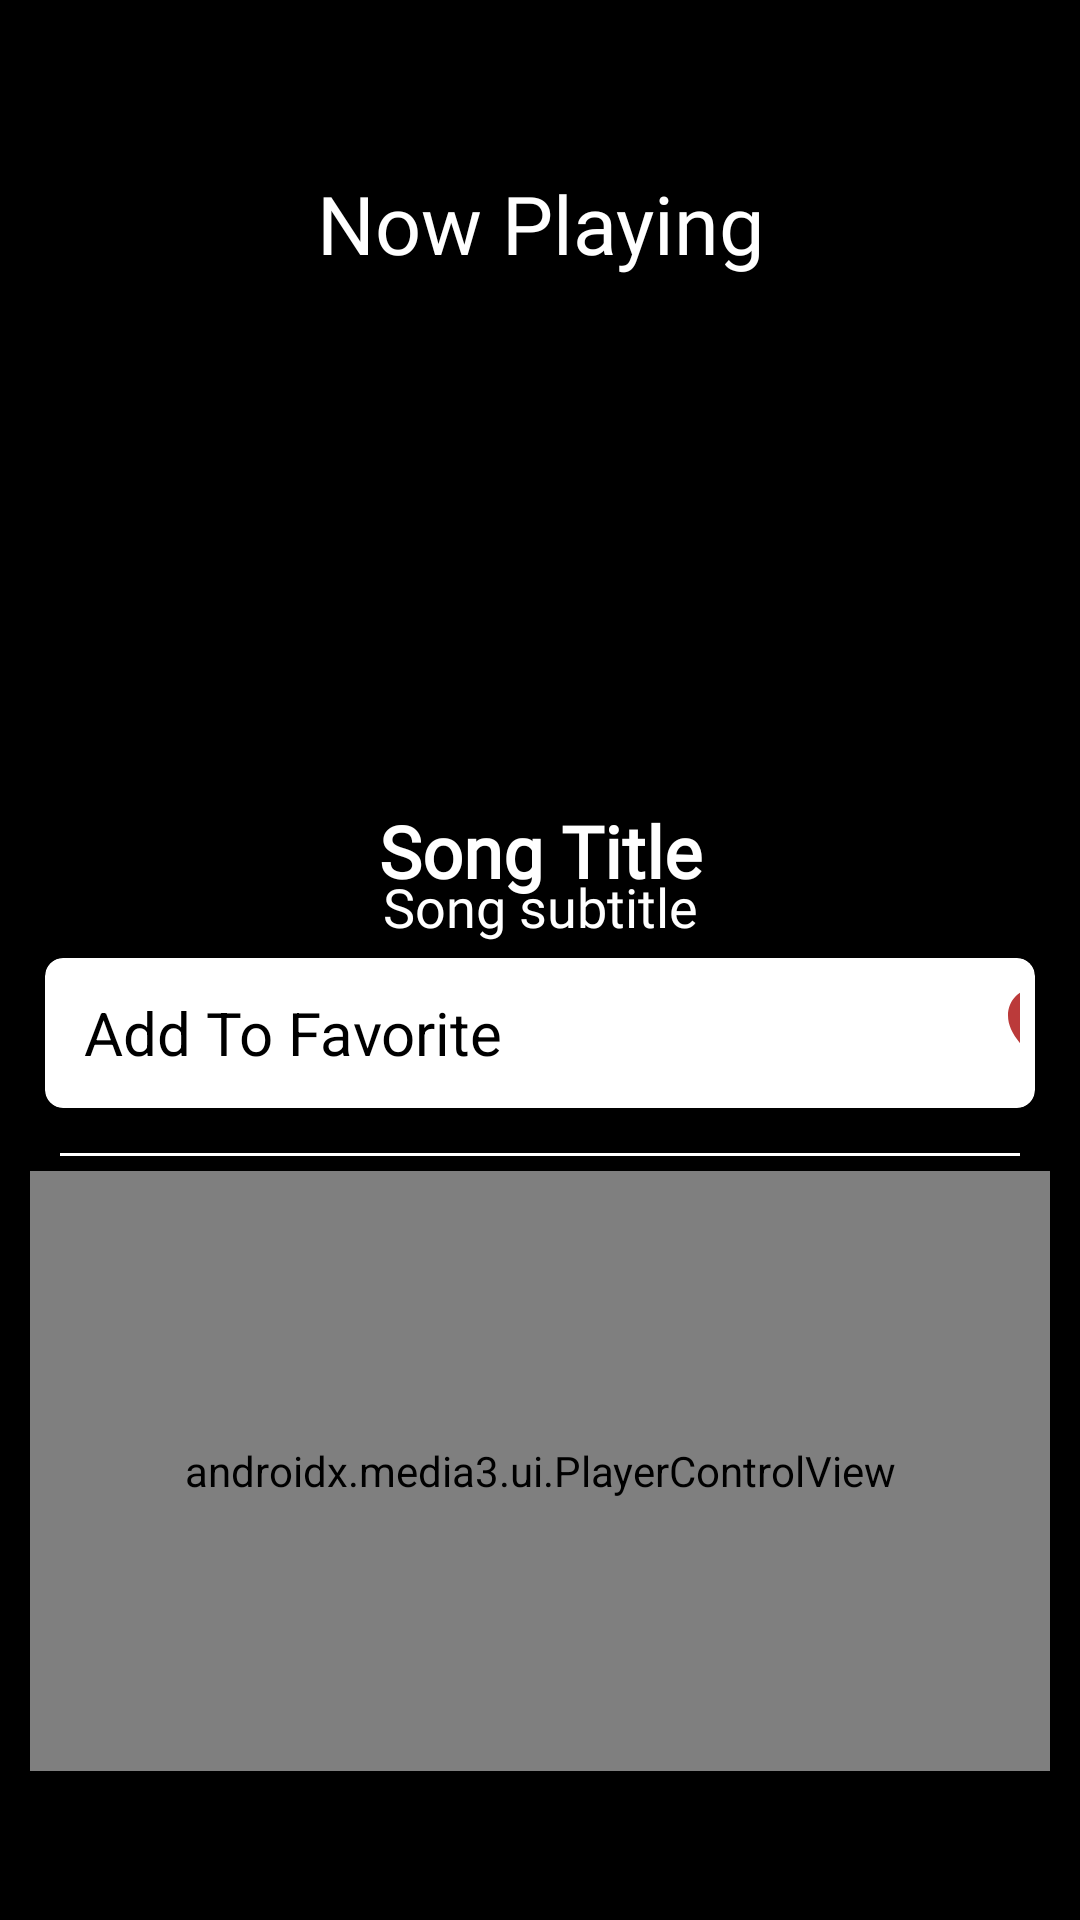

Write the Android layout XML for this screen, with the resource values it uses.
<!-- AndroidManifest.xml: application theme Theme.MusicPlayer_App -->
<!-- res/layout/activity_player.xml -->
<?xml version="1.0" encoding="utf-8"?>
<LinearLayout xmlns:android="http://schemas.android.com/apk/res/android"
    xmlns:app="http://schemas.android.com/apk/res-auto"
    xmlns:tools="http://schemas.android.com/tools"
    android:layout_width="match_parent"
    android:layout_height="match_parent"
    android:orientation="vertical"
    android:gravity="center"
    tools:context=".PlayerActivity"
    android:background="@color/black"
    android:padding="10dp">

    <TextView
        android:layout_width="match_parent"
        android:layout_height="wrap_content"
        android:text="Now Playing"
        android:textColor="@color/white"
        android:textSize="27dp"
        android:fontFamily="@font/popinsbold"
        android:layout_marginTop="7dp"
        android:gravity="center_horizontal"/>

    <ImageView
        android:id="@+id/player_cover_image"
        android:layout_width="150dp"
        android:layout_height="150dp"
        android:layout_marginTop="15dp"
        android:scaleType="fitXY"/>

    <TextView
        android:id="@+id/player_title"
        android:layout_width="match_parent"
        android:layout_height="wrap_content"
        android:text="Song Title"
        android:fontFamily="@font/popinsbold"
        android:textSize="24sp"
        android:layout_marginTop="10dp"
        android:textStyle="bold"
        android:gravity="center_horizontal"
        android:textColor="@color/white"
        />

    <TextView
        android:id="@+id/player_subtitle"
        android:layout_width="match_parent"
        android:layout_height="wrap_content"
        android:text="Song subtitle"
        android:textSize="18sp"
        android:layout_marginTop="-10dp"
        android:fontFamily="@font/popinsregular"
        android:gravity="center_horizontal"
        android:textColor="@color/white"
        />

    <LinearLayout
        android:layout_width="match_parent"
        android:layout_height="wrap_content"
        android:padding="5dp"
        android:orientation="horizontal">


        <androidx.cardview.widget.CardView
            android:layout_width="match_parent"
            android:layout_height="wrap_content"
            app:cardElevation="6dp"
            android:padding="10dp"
            app:cardCornerRadius="6dp">

            <LinearLayout
                android:layout_width="match_parent"
                android:layout_height="wrap_content"
                android:orientation="horizontal"
                android:gravity="center_vertical"
                android:padding="5dp">
                <TextView
                    android:layout_width="wrap_content"
                    android:layout_height="wrap_content"
                    android:text="Add To Favorite"
                    android:textSize="20sp"
                    android:layout_marginLeft="8dp"
                    android:textColor="@color/black"/>

                <ImageView
                    android:layout_marginTop="2dp"
                    android:layout_width="25dp"
                    android:layout_height="25dp"
                    android:src="@drawable/baseline_arrow_forward_ios_24"/>
                <ImageView
                    android:id="@+id/Player_fav_btn"
                    android:layout_width="40dp"
                    android:layout_height="40dp"
                    android:layout_marginLeft="140dp"
                    android:src="@drawable/baseline_favorite"/>
                <ImageView
                    android:layout_width="20dp"
                    android:layout_height="20dp"
                    android:layout_marginLeft="-30dp"
                    android:src="@drawable/baseline_add"/>

            </LinearLayout>
        </androidx.cardview.widget.CardView>

    </LinearLayout>


    <com.google.android.material.divider.MaterialDivider
        android:layout_width="match_parent"
        android:layout_height="1dp"
        android:layout_marginTop="10dp"
        app:dividerColor="@color/white"
        android:layout_marginHorizontal="10dp"/>

    <androidx.media3.ui.PlayerControlView
        android:id="@+id/plyerview"
        android:layout_width="match_parent"
        app:show_timeout="0"
        android:layout_marginTop="5dp"
        app:show_fastforward_button="true"
        app:show_next_button="true"
        app:show_rewind_button="true"
        app:show_shuffle_button="true"
        app:show_previous_button="true"
        app:show_subtitle_button="true"
        app:show_vr_button="true"
        android:layout_height="200dp"/>



</LinearLayout>
<!-- resources referenced by this layout -->
<resources>
  <color name="black">#FF000000</color>
  <color name="white">#FFFFFFFF</color>
  <!-- drawable baseline_favorite (drawable) -->
  <vector android:height="24dp" android:tint="#BB3A3A"
      android:viewportHeight="24" android:viewportWidth="24"
      android:width="24dp" xmlns:android="http://schemas.android.com/apk/res/android">
      <path android:fillColor="@android:color/white" android:pathData="M12,21.35l-1.45,-1.32C5.4,15.36 2,12.28 2,8.5 2,5.42 4.42,3 7.5,3c1.74,0 3.41,0.81 4.5,2.09C13.09,3.81 14.76,3 16.5,3 19.58,3 22,5.42 22,8.5c0,3.78 -3.4,6.86 -8.55,11.54L12,21.35z"/>
  </vector>
  <style name="Theme.MusicPlayer_App" parent="Base.Theme.MusicPlayer_App" />
  <style name="Base.Theme.MusicPlayer_App" parent="Theme.Material3.DayNight.NoActionBar">
          
  
          <item name="android:windowFullscreen">true</item>
          
      </style>
</resources>
